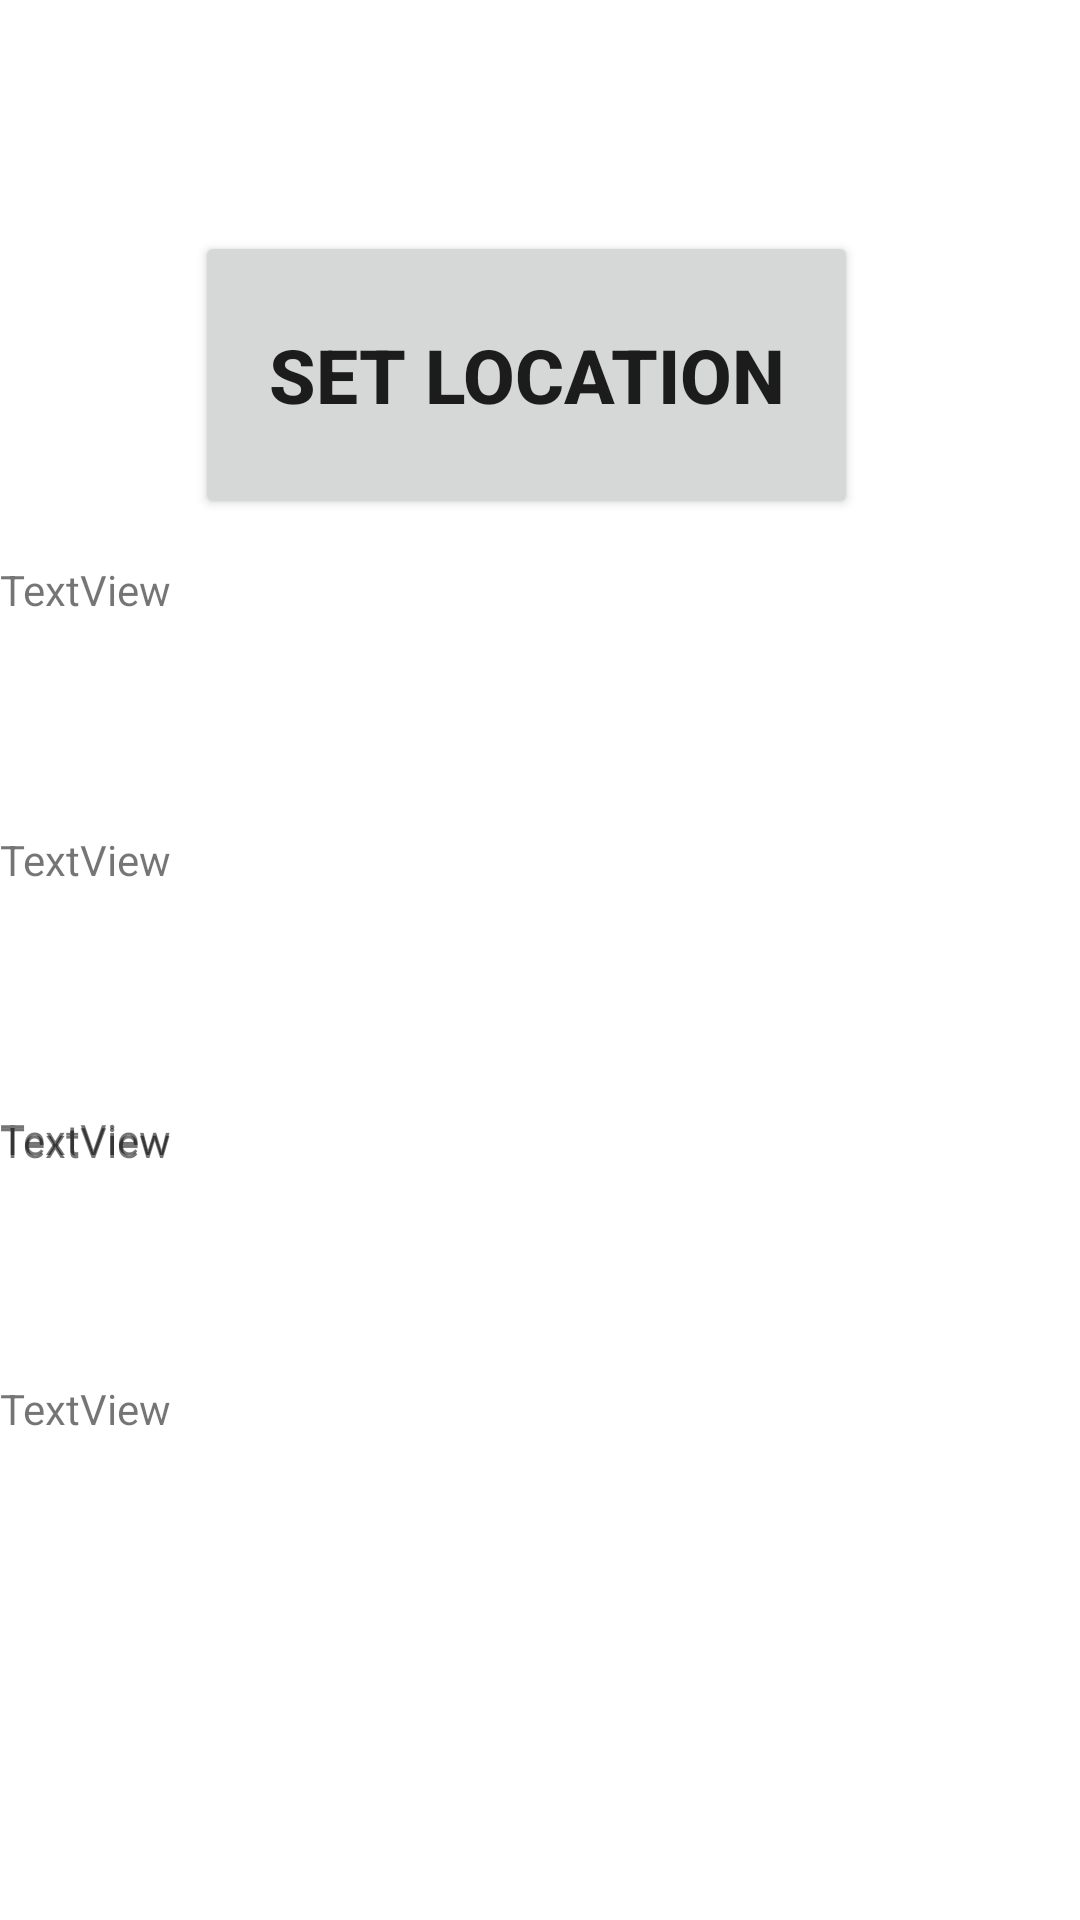

Here is an Android app screen rendered from its layout file. Give the layout XML and the strings, colors and styles it references.
<!-- AndroidManifest.xml: application theme Theme.Light -->
<!-- res/layout/activity_geo_code.xml -->
<?xml version="1.0" encoding="utf-8"?>
<RelativeLayout xmlns:android="http://schemas.android.com/apk/res/android"
    xmlns:app="http://schemas.android.com/apk/res-auto"
    xmlns:tools="http://schemas.android.com/tools"
    android:layout_width="match_parent"
    android:layout_height="match_parent"
    tools:context=".GeoCodeActivity">

    <Button
        android:id="@+id/button4"
        android:layout_width="221dp"
        android:layout_height="96dp"
        android:layout_alignParentTop="true"
        android:layout_alignParentEnd="true"
        android:layout_marginTop="77dp"
        android:layout_marginEnd="74dp"
        android:text="SET LOCATION"
        android:onClick="gotoMap"
        android:textSize="25dp"
        android:textStyle="bold" />

    <LinearLayout
        android:layout_width="match_parent"
        android:layout_height="180dp"
        android:layout_alignParentStart="true"
        android:layout_alignParentTop="true"
        android:layout_marginTop="187dp"
        android:orientation="vertical">

        <TextView
            android:id="@+id/textView2"
            android:layout_width="400dp"
            android:layout_height="90dp"
            android:text="TextView" />

        <TextView
            android:id="@+id/textView3"
            android:layout_width="400dp"
            android:layout_height="90dp"
            android:text="TextView" />
    </LinearLayout>
    <LinearLayout
        android:layout_width="match_parent"
        android:layout_height="180dp"
        android:layout_alignParentStart="true"
        android:layout_alignParentTop="true"
        android:layout_marginTop="370dp"
        android:orientation="vertical">

        <TextView
            android:id="@+id/t4"
            android:layout_width="400dp"
            android:layout_height="90dp"
            android:text="TextView" />

        <TextView
            android:id="@+id/t5"
            android:layout_width="400dp"
            android:layout_height="90dp"
            android:text="TextView" />
    </LinearLayout>

    <TextView
        android:id="@+id/t6"
        android:layout_width="400dp"
        android:layout_height="90dp"
        android:layout_alignParentBottom="true"
        android:layout_centerHorizontal="true"
        android:layout_marginTop="40dp"
        android:layout_marginBottom="179dp"
        android:text="TextView" />
</RelativeLayout>
<!-- resources referenced by this layout -->
<resources>
  <style name="Theme.Light" parent="Theme.MaterialComponents.DayNight.NoActionBar">
          
          <item name="colorPrimary">@color/purple_500</item>
          <item name="colorPrimaryVariant">@color/purple_700</item>
          <item name="colorOnPrimary">@color/white</item>
          
          <item name="colorSecondary">@color/teal_200</item>
          <item name="colorSecondaryVariant">@color/teal_700</item>
          <item name="colorOnSecondary">@color/black</item>
          
          <item name="android:statusBarColor" tools:targetApi="l">?attr/colorPrimaryVariant</item>
          
                  <item name="bg">#e4e4e4</item>
                  <item name="cardViewBackground">#ebececec</item>
                  <item name="primaryTextColor">#DE000000</item>
                  <item name="secondaryTextColor">#8A000000</item>
      </style>
  <color name="purple_500">#FF6200EE</color>
  <color name="purple_700">#FF3700B3</color>
  <color name="white">#FFFFFFFF</color>
  <color name="teal_200">#FF03DAC5</color>
  <color name="teal_700">#FF018786</color>
  <color name="black">#FF000000</color>
</resources>
